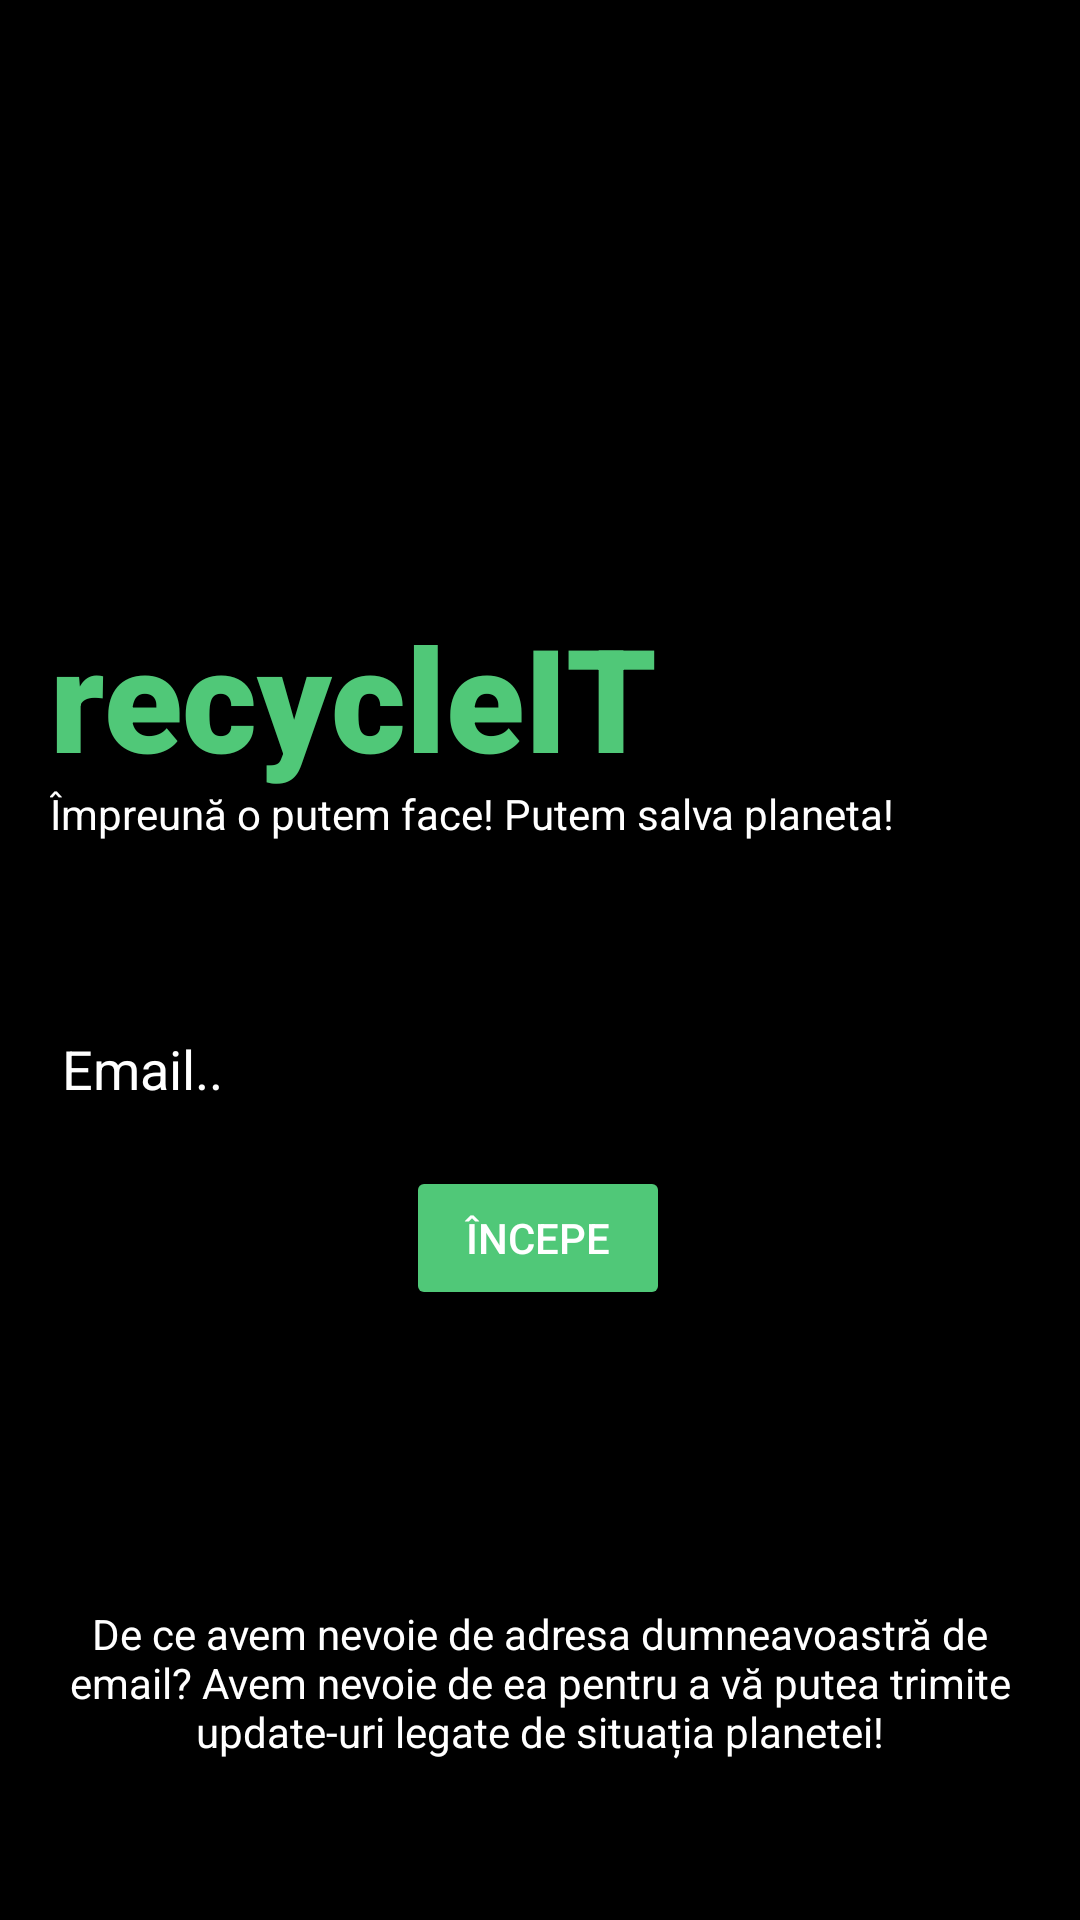

Write the Android layout XML for this screen, with the resource values it uses.
<!-- AndroidManifest.xml: application theme Theme.RecycleIT -->
<!-- res/layout/activity_first.xml -->
<?xml version="1.0" encoding="utf-8"?>
<androidx.constraintlayout.widget.ConstraintLayout xmlns:android="http://schemas.android.com/apk/res/android"
    xmlns:app="http://schemas.android.com/apk/res-auto"
    xmlns:tools="http://schemas.android.com/tools"
    android:layout_width="match_parent"
    android:layout_height="match_parent"
    tools:context=".FirstActivity"
    android:background="#000000">

    <TextView
        android:id="@+id/textView4"
        android:layout_width="330dp"
        android:layout_height="55dp"
        android:layout_marginBottom="50dp"
        android:maxLines="3"
        android:text="De ce avem nevoie de adresa dumneavoastră de email? Avem nevoie de ea pentru a vă putea trimite update-uri legate de situația planetei!"
        android:textAlignment="center"
        android:textColor="#FFFFFF"
        app:layout_constraintBottom_toBottomOf="parent"
        app:layout_constraintEnd_toEndOf="parent"
        app:layout_constraintStart_toStartOf="parent" />

    <androidx.constraintlayout.widget.ConstraintLayout
        android:layout_width="wrap_content"
        android:layout_height="wrap_content"
        android:layout_marginTop="200dp"
        app:layout_constraintEnd_toEndOf="parent"
        app:layout_constraintHorizontal_bias="0.476"
        app:layout_constraintStart_toStartOf="parent"
        app:layout_constraintTop_toTopOf="parent">

        <TextView
            android:id="@+id/titleText"
            android:layout_width="wrap_content"
            android:layout_height="wrap_content"
            android:fontFamily="sans-serif-black"
            android:text="recycleIT"
            android:textColor="#50C878"
            android:textSize="48sp"
            app:layout_constraintStart_toStartOf="parent"
            app:layout_constraintTop_toTopOf="parent"
            tools:text="recycleIT" />

        <TextView
            android:id="@+id/textView2"
            android:layout_width="wrap_content"
            android:layout_height="wrap_content"
            android:layout_marginTop="-3dp"
            android:text="Împreună o putem face! Putem salva planeta!"
            android:textColor="#FFFFFF"
            app:layout_constraintStart_toStartOf="parent"
            app:layout_constraintTop_toBottomOf="@+id/titleText" />

        <EditText
            android:id="@+id/editTextTextPersonName2"
            android:layout_width="325dp"
            android:layout_height="48dp"
            android:layout_marginTop="50dp"
            android:ems="10"
            android:inputType="textPersonName"
            android:minHeight="48dp"
            android:text="Email.."
            android:textColor="#FFFFFF"
            app:layout_constraintStart_toStartOf="parent"
            app:layout_constraintTop_toBottomOf="@+id/textView2" />

        <Button
            android:id="@+id/button"
            android:layout_width="wrap_content"
            android:layout_height="wrap_content"
            android:layout_marginTop="10dp"
            android:backgroundTint="#50C878"
            android:text="Începe"
            android:textColor="#FFFFFF"
            app:layout_constraintEnd_toEndOf="parent"
            app:layout_constraintStart_toStartOf="parent"
            app:layout_constraintTop_toBottomOf="@+id/editTextTextPersonName2" />
    </androidx.constraintlayout.widget.ConstraintLayout>

</androidx.constraintlayout.widget.ConstraintLayout>
<!-- resources referenced by this layout -->
<resources>
  <style name="Theme.RecycleIT" parent="Theme.MaterialComponents.DayNight.DarkActionBar">
          
          <item name="colorPrimary">@color/purple_500</item>
          <item name="colorPrimaryVariant">@color/purple_700</item>
          <item name="colorOnPrimary">@color/white</item>
          
          <item name="colorSecondary">@color/teal_200</item>
          <item name="colorSecondaryVariant">@color/teal_700</item>
          <item name="colorOnSecondary">@color/black</item>
          
          <item name="android:statusBarColor" tools:targetApi="l">?attr/colorPrimaryVariant</item>
          
      </style>
  <!-- not gathered from this repository: default colours our renderer supplied (Android Studio template values) -->
  <color name="purple_500">#FF6200EE</color>
  <color name="purple_700">#FF3700B3</color>
  <color name="teal_200">#FF03DAC5</color>
  <color name="teal_700">#FF018786</color>
  <color name="black">#FF000000</color>
  <color name="white">#FFFFFFFF</color>
</resources>
